Photos from the image-classification dataset "Downsized_128x128x3" in the GitHub repository jsmit659/BioMed-Midterm. Its 2 classes are: DME, drusen.

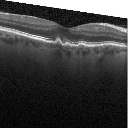
Label: drusen

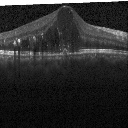
Label: DME

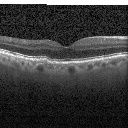
Label: drusen

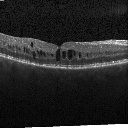
Label: DME

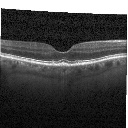
Label: drusen

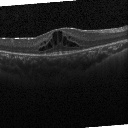
Label: DME
